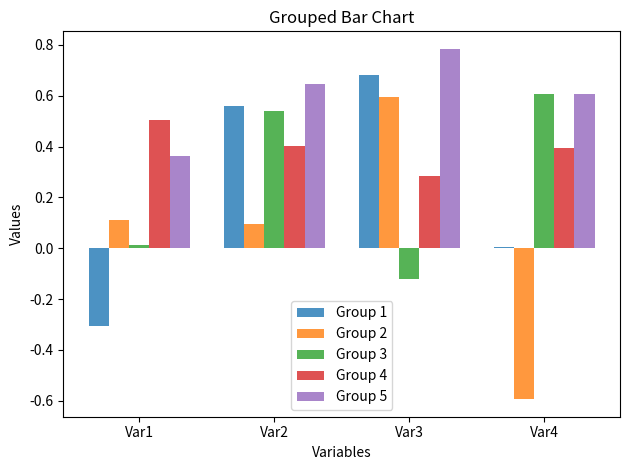

Python code for this plot:
import numpy as np
import matplotlib.pyplot as plt

# Your numpy array
data = np.array([[-0.30638104,  0.55909002,  0.68125166,  0.00471407],
                 [ 0.1104443,   0.0970974,   0.59365567, -0.59402825],
                 [ 0.01330823,  0.54159542, -0.11939512,  0.60560456],
                 [ 0.50412199,  0.40178521,  0.28428661,  0.39563653],
                 [ 0.3639548,   0.64765151,  0.78415386,  0.60562628]])

# Get number of groups (which is the number of rows)
num_groups = data.shape[0]

# Generate x values for each group
x = np.arange(data.shape[1])

# Plot each group of bars
fig, ax = plt.subplots()
bar_width = 0.15  # Width of each bar group
opacity = 0.8

for i in range(num_groups):
    ax.bar(x + i * bar_width, data[i], bar_width,
           alpha=opacity,
           label=f'Group {i+1}')

ax.set_xlabel('Variables')
ax.set_ylabel('Values')
ax.set_title('Grouped Bar Chart')
ax.set_xticks(x + bar_width * (num_groups - 1) / 2)
ax.set_xticklabels(['Var1', 'Var2', 'Var3', 'Var4'])  # Replace with your actual variable names
ax.legend()

plt.tight_layout()
plt.show()
